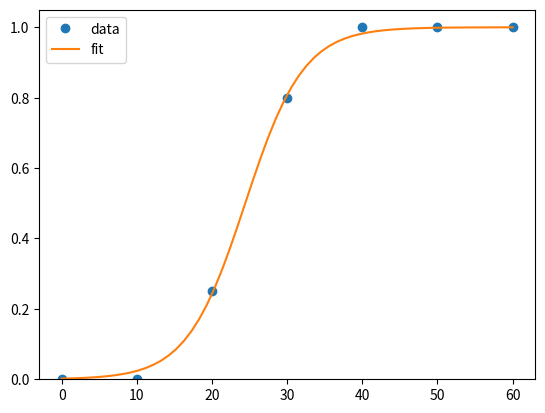

The matplotlib source for this figure:
#coding:utf-8
import numpy as np
import matplotlib.pyplot as plt
from scipy.optimize import curve_fit

def sigmoid(x, x0, k):
     y = 1 / (1 + np.exp(-k*(x-x0)))
     return y

xdata = np.array([0, 10, 20, 30, 40, 50, 60])
ydata = np.array([0.00, 0.00, 0.25, 0.80, 1.00, 1.00, 1.00])

popt, pcov = curve_fit(sigmoid, xdata, ydata)
print(popt)

x = np.linspace(0, 60, 60)
y = sigmoid(x, *popt)

print(sigmoid(24.42855, *popt))

plt.plot(xdata, ydata, 'o', label='data')
plt.plot(x,y, label='fit')
plt.ylim(0, 1.05)
plt.legend(loc='best')
plt.show()